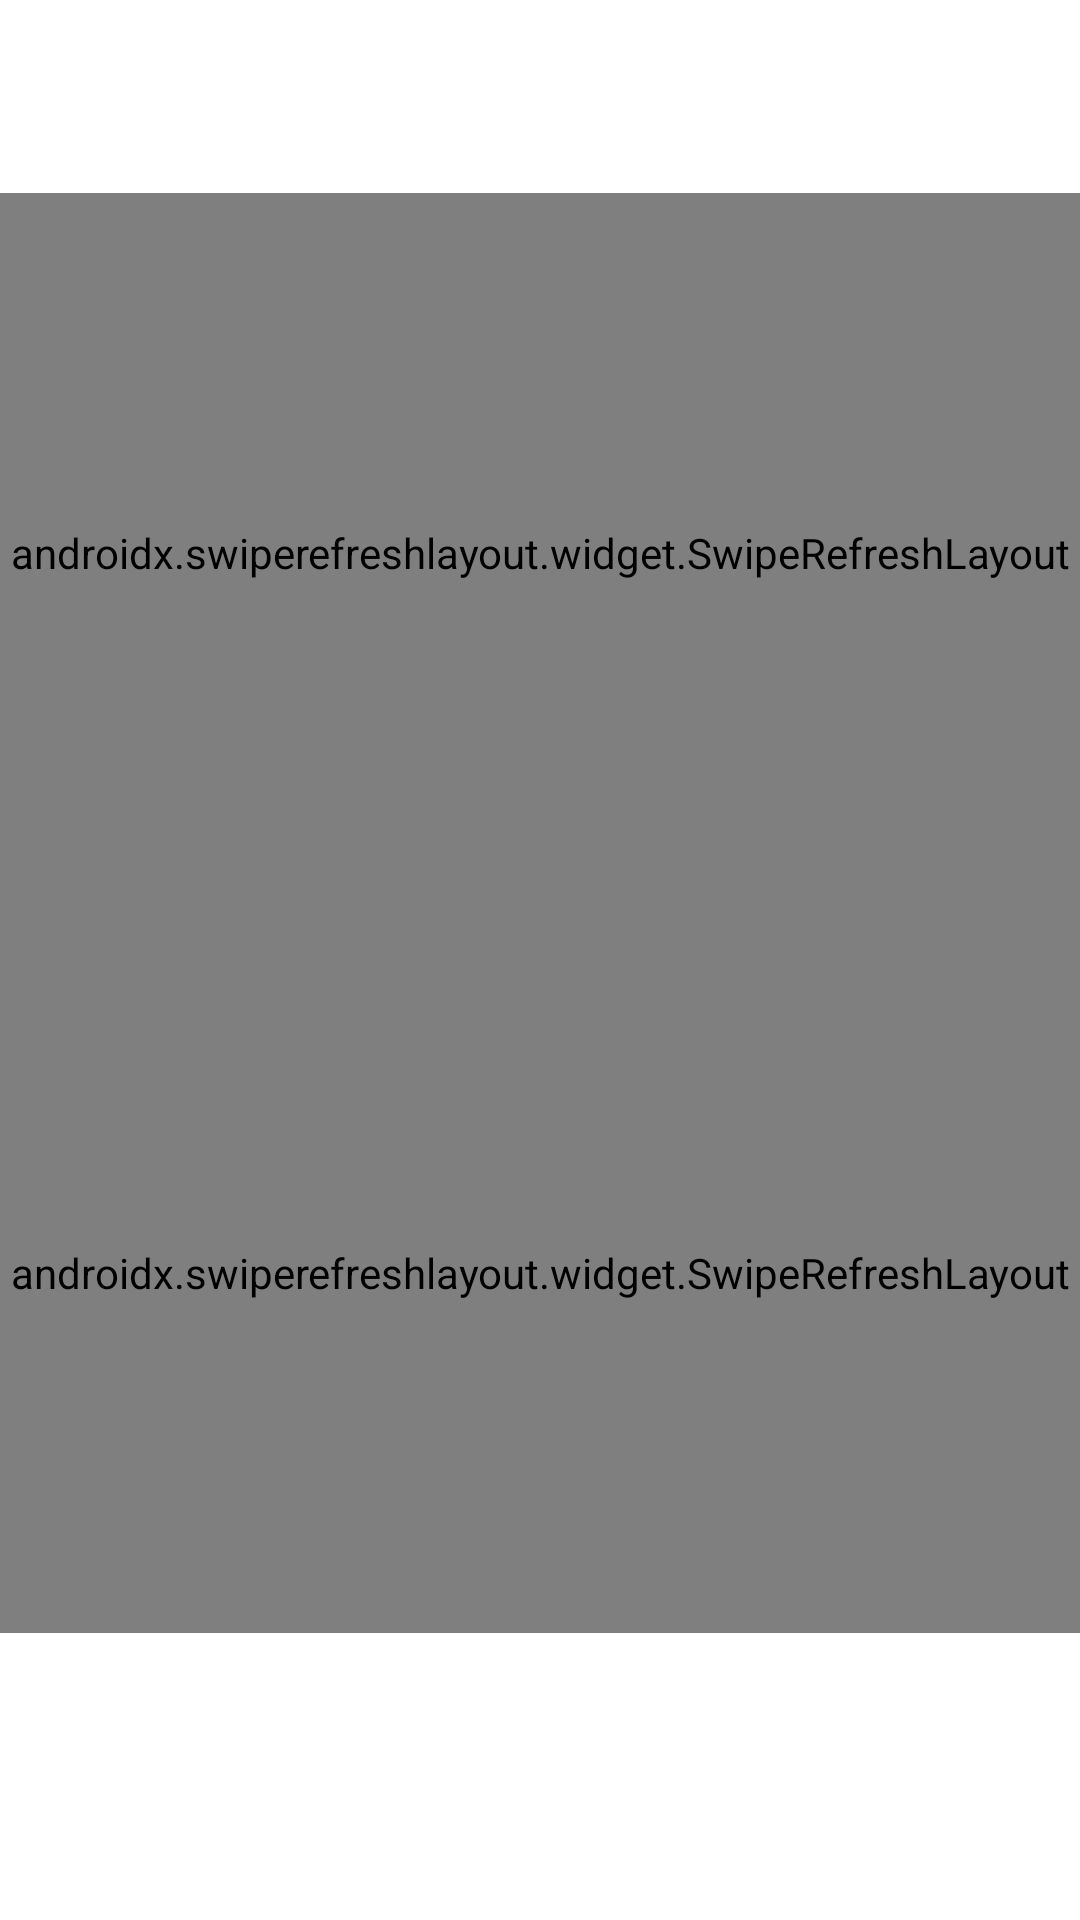

The Android layout XML behind this screen, and the referenced resources:
<!-- AndroidManifest.xml: application theme Theme.WeatherWear -->
<!-- res/layout/fragment_home.xml -->
<?xml version="1.0" encoding="utf-8"?>
<androidx.constraintlayout.widget.ConstraintLayout xmlns:android="http://schemas.android.com/apk/res/android"
    xmlns:app="http://schemas.android.com/apk/res-auto"
    xmlns:tools="http://schemas.android.com/tools"
    android:id="@+id/frameLayout"
    android:layout_width="match_parent"
    android:layout_height="match_parent"
    android:background="@color/purple"
    tools:context=".fragments.HomeFragment">

    <TextView
        android:id="@+id/tvTemperature"
        android:layout_width="wrap_content"
        android:layout_height="wrap_content"
        android:layout_marginTop="5dp"
        android:layout_marginRight="10dp"
        android:textColor="#FAFAFA"
        android:textColorHint="#FFFDFD"
        android:textSize="24sp"
        app:layout_constraintBottom_toTopOf="@+id/tvDescription"
        app:layout_constraintEnd_toEndOf="parent"
        app:layout_constraintTop_toTopOf="parent" />

    <TextView
        android:id="@+id/tvDescription"
        android:layout_width="wrap_content"
        android:layout_height="wrap_content"
        android:layout_marginRight="10dp"
        android:textColor="#FDFDFD"
        android:textColorHint="#FFFDFD"
        android:textSize="20sp"
        app:layout_constraintBottom_toTopOf="@+id/swipeContainerShirts"
        app:layout_constraintEnd_toEndOf="parent"
        app:layout_constraintTop_toBottomOf="@+id/tvTemperature" />

    <androidx.swiperefreshlayout.widget.SwipeRefreshLayout
        android:id="@+id/swipeContainerShirts"
        android:layout_width="match_parent"
        android:layout_height="240dp"
        app:layout_constraintTop_toBottomOf="@+id/tvDescription"
        tools:layout_editor_absoluteX="0dp">

        <androidx.recyclerview.widget.RecyclerView
            android:id="@+id/rvShirts"
            android:layout_width="wrap_content"
            android:layout_height="wrap_content"
            android:padding="8dp" />

    </androidx.swiperefreshlayout.widget.SwipeRefreshLayout>

    <androidx.swiperefreshlayout.widget.SwipeRefreshLayout
        android:id="@+id/swipeContainerPants"
        android:layout_width="match_parent"
        android:layout_height="240dp"
        app:layout_constraintTop_toBottomOf="@+id/swipeContainerShirts"
        tools:layout_editor_absoluteX="0dp">

        <androidx.recyclerview.widget.RecyclerView
            android:id="@+id/rvPants"
            android:layout_width="wrap_content"
            android:layout_height="wrap_content"
            android:padding="8dp" />

    </androidx.swiperefreshlayout.widget.SwipeRefreshLayout>

</androidx.constraintlayout.widget.ConstraintLayout>
<!-- resources referenced by this layout -->
<resources>
  <style name="Theme.WeatherWear" parent="Theme.MaterialComponents.DayNight.DarkActionBar">
          
          <item name="colorPrimary">@color/purple</item>
          <item name="colorPrimaryVariant">@color/purple_700</item>
          <item name="colorOnPrimary">@color/white</item>
          
          <item name="colorSecondary">@color/teal_200</item>
          <item name="colorSecondaryVariant">@color/teal_700</item>
          <item name="colorOnSecondary">@color/black</item>
          
          <item name="android:statusBarColor" tools:targetApi="l">?attr/colorPrimaryVariant</item>
          
      </style>
  <!-- not gathered from this repository: default colours our renderer supplied (Android Studio template values) -->
  <color name="purple_700">#FF3700B3</color>
  <color name="teal_200">#FF03DAC5</color>
  <color name="teal_700">#FF018786</color>
  <color name="black">#FF000000</color>
  <color name="white">#FFFFFFFF</color>
</resources>
